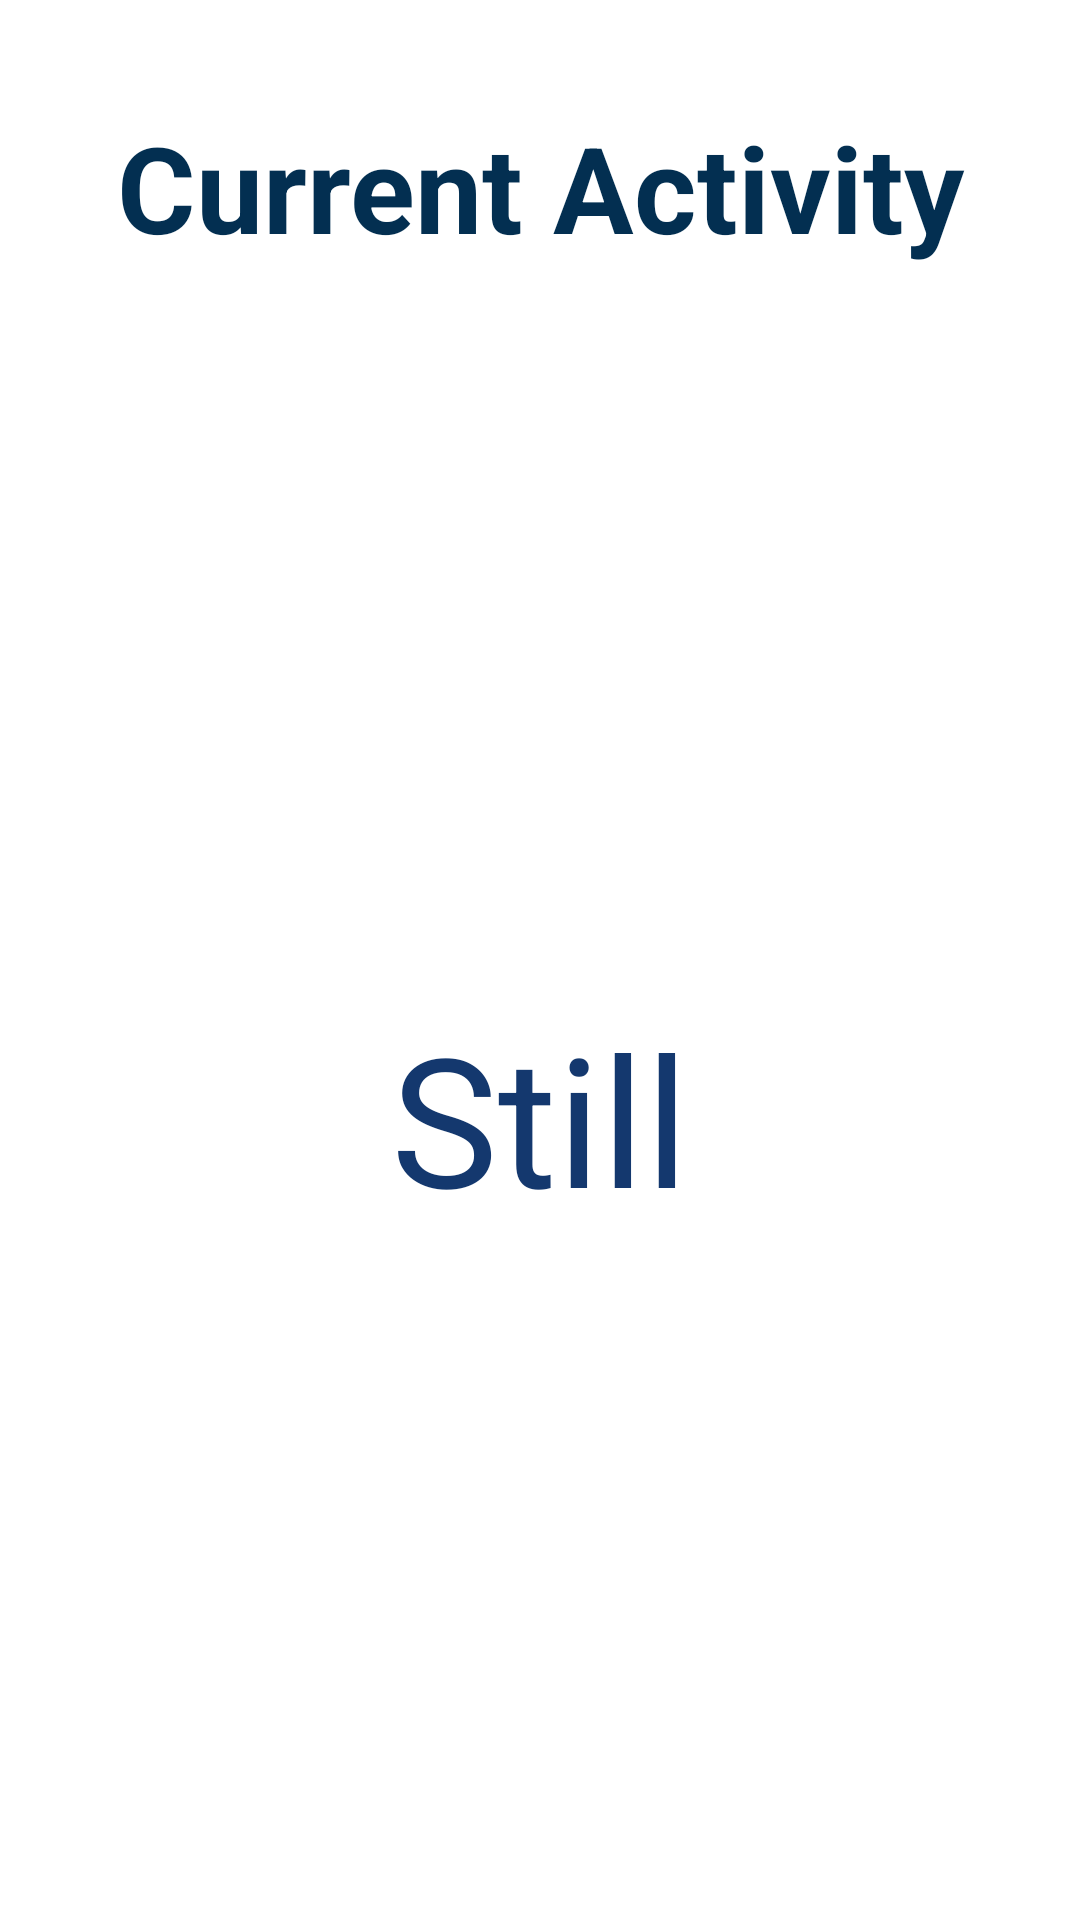

Produce the Android XML layout that renders to this screen, including the resource entries it uses.
<!-- AndroidManifest.xml: application theme Theme.FAJRI_WALID_Projet -->
<!-- res/layout/activity_recogniwe_wsensor.xml -->
<?xml version="1.0" encoding="utf-8"?>
<LinearLayout xmlns:android="http://schemas.android.com/apk/res/android"
    xmlns:app="http://schemas.android.com/apk/res-auto"
    xmlns:tools="http://schemas.android.com/tools"
    android:layout_width="match_parent"
    android:layout_height="match_parent"
    android:orientation="vertical"
    android:background="@drawable/act"
    tools:context=".MainActivity">
    <TextView
        android:layout_width="360dp"
        android:layout_height="105dp"
        android:layout_gravity="center"

        android:layout_margin="10dp"
        android:text="Current Activity"
        android:gravity="center"
        android:textStyle="bold"
        android:textColor="#032F51"
        android:textSize="40sp" />
    <TextView
        android:id="@+id/tv_still"
        android:layout_width="260dp"
        android:layout_height="95dp"
        android:layout_gravity="center"
        android:layout_margin="200dp"
        android:text="Still"
        android:gravity="center"
        android:textColor="#14386E"
        android:textSize="60sp" />

</LinearLayout>
<!-- resources referenced by this layout -->
<resources>
  <style name="Theme.FAJRI_WALID_Projet" parent="Theme.MaterialComponents.DayNight.NoActionBar">
          
          <item name="colorPrimary">@color/lavender</item>
          <item name="colorPrimaryVariant">@color/lavender</item>
          <item name="colorOnPrimary">@color/white</item>
          
          <item name="colorSecondary">@color/teal_200</item>
          <item name="colorSecondaryVariant">@color/teal_700</item>
          <item name="colorOnSecondary">@color/black</item>
          
          <item name="android:statusBarColor">?attr/colorPrimaryVariant</item>
          
      </style>
  <!-- not gathered from this repository: default colours our renderer supplied (Android Studio template values) -->
  <color name="teal_200">#FF03DAC5</color>
  <color name="teal_700">#FF018786</color>
  <color name="black">#FF000000</color>
  <color name="white">#FFFFFFFF</color>
</resources>
